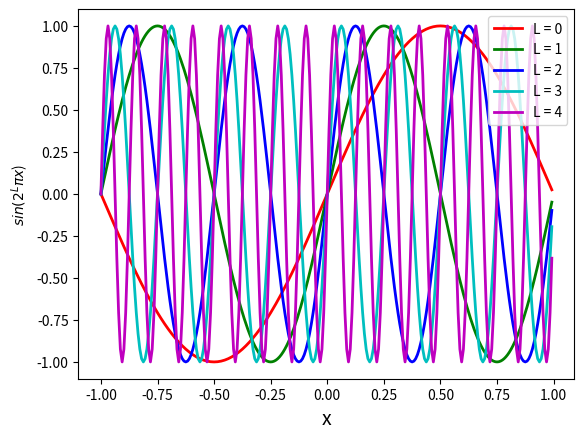

The script that saved this image: (Note: this script raises an exception after producing the figure.)
import matplotlib.pyplot as plt
import numpy as np

W = 256

x = np.linspace(0, W-1, W)
x = (x*1.0 / W)*2 -1 

L = 5

c = ['r', 'g', 'b', 'c', 'm']

for el in range(0, L):
    y = np.sin(2**el*np.pi*x)
    plt.plot(x, y, color=c[el], label=str('L = {}').format(el), linewidth=2)

plt.xlabel('x', fontsize=14)
plt.ylabel('$sin(2^L \pi x$)', fontsize=10)
plt.legend(loc='upper right')
plt.savefig('sin.png', figsize=(10, 5), dpi=100)
plt.show()
